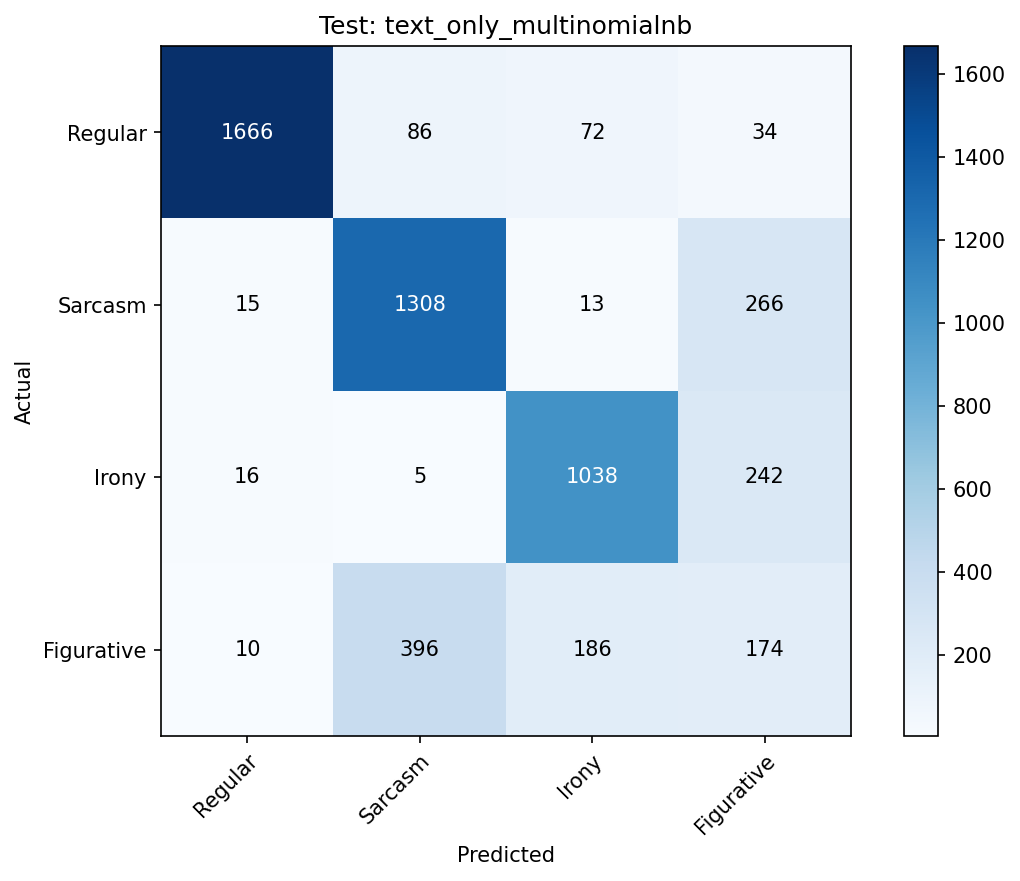

Values plotted in this chart, from the file beside it:
Actual, Regular, Sarcasm, Irony, Figurative
Regular, 1666, 86, 72, 34
Sarcasm, 15, 1308, 13, 266
Irony, 16, 5, 1038, 242
Figurative, 10, 396, 186, 174
